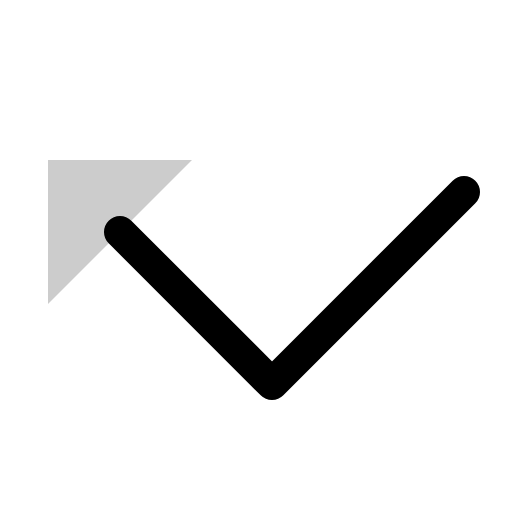
t = 0.00 s
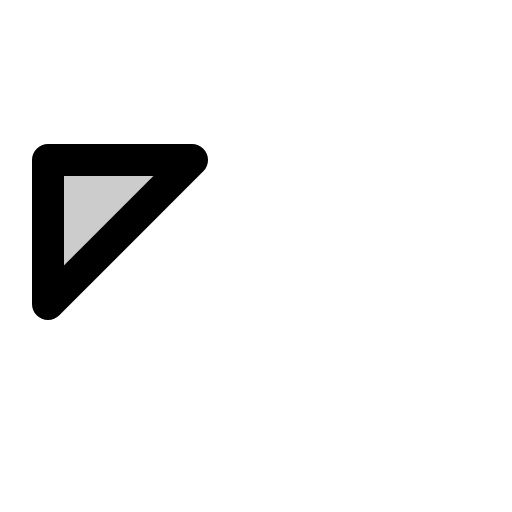
t = 0.30 s
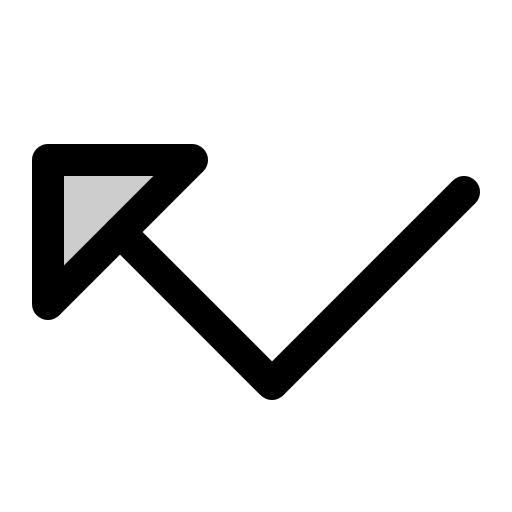
t = 0.68 s
t = 1.05 s: frame unchanged from t = 0.68 s, image omitted
t = 1.43 s: frame unchanged from t = 0.68 s, image omitted

The animated SVG that drew these frames (rendered in a browser with its animation timeline set to each time). Animation: 1 CSS @keyframes rule; one cycle of 1.80 s, repeats indefinitely.

<svg xmlns="http://www.w3.org/2000/svg" viewBox="0 0 256 256">
  <style>
    .draw-line {
      stroke-dasharray: 2000;
      stroke-dashoffset: 0;
    }
    svg:hover .draw-line {
      animation: phosphor-draw-in 1.5s ease-in-out infinite;
    }
    @keyframes phosphor-draw-in {
      0%   { stroke-dashoffset: 2000; }
      100% { stroke-dashoffset: 0; }
    }
  </style><rect width="256" height="256" fill="none"/><polygon points="96 80 24 80 24 152 96 80" opacity="0.2"/><polygon points="96 80 24 80 24 152 96 80" fill="none" stroke="currentColor" stroke-linecap="round" stroke-linejoin="round" stroke-width="16" class="draw-line" pathLength="1" style="animation-delay: 0s"/><polyline points="232 96 136 192 60 116" fill="none" stroke="currentColor" stroke-linecap="round" stroke-linejoin="round" stroke-width="16" class="draw-line" pathLength="1" style="animation-delay: 0.3s"/></svg>
